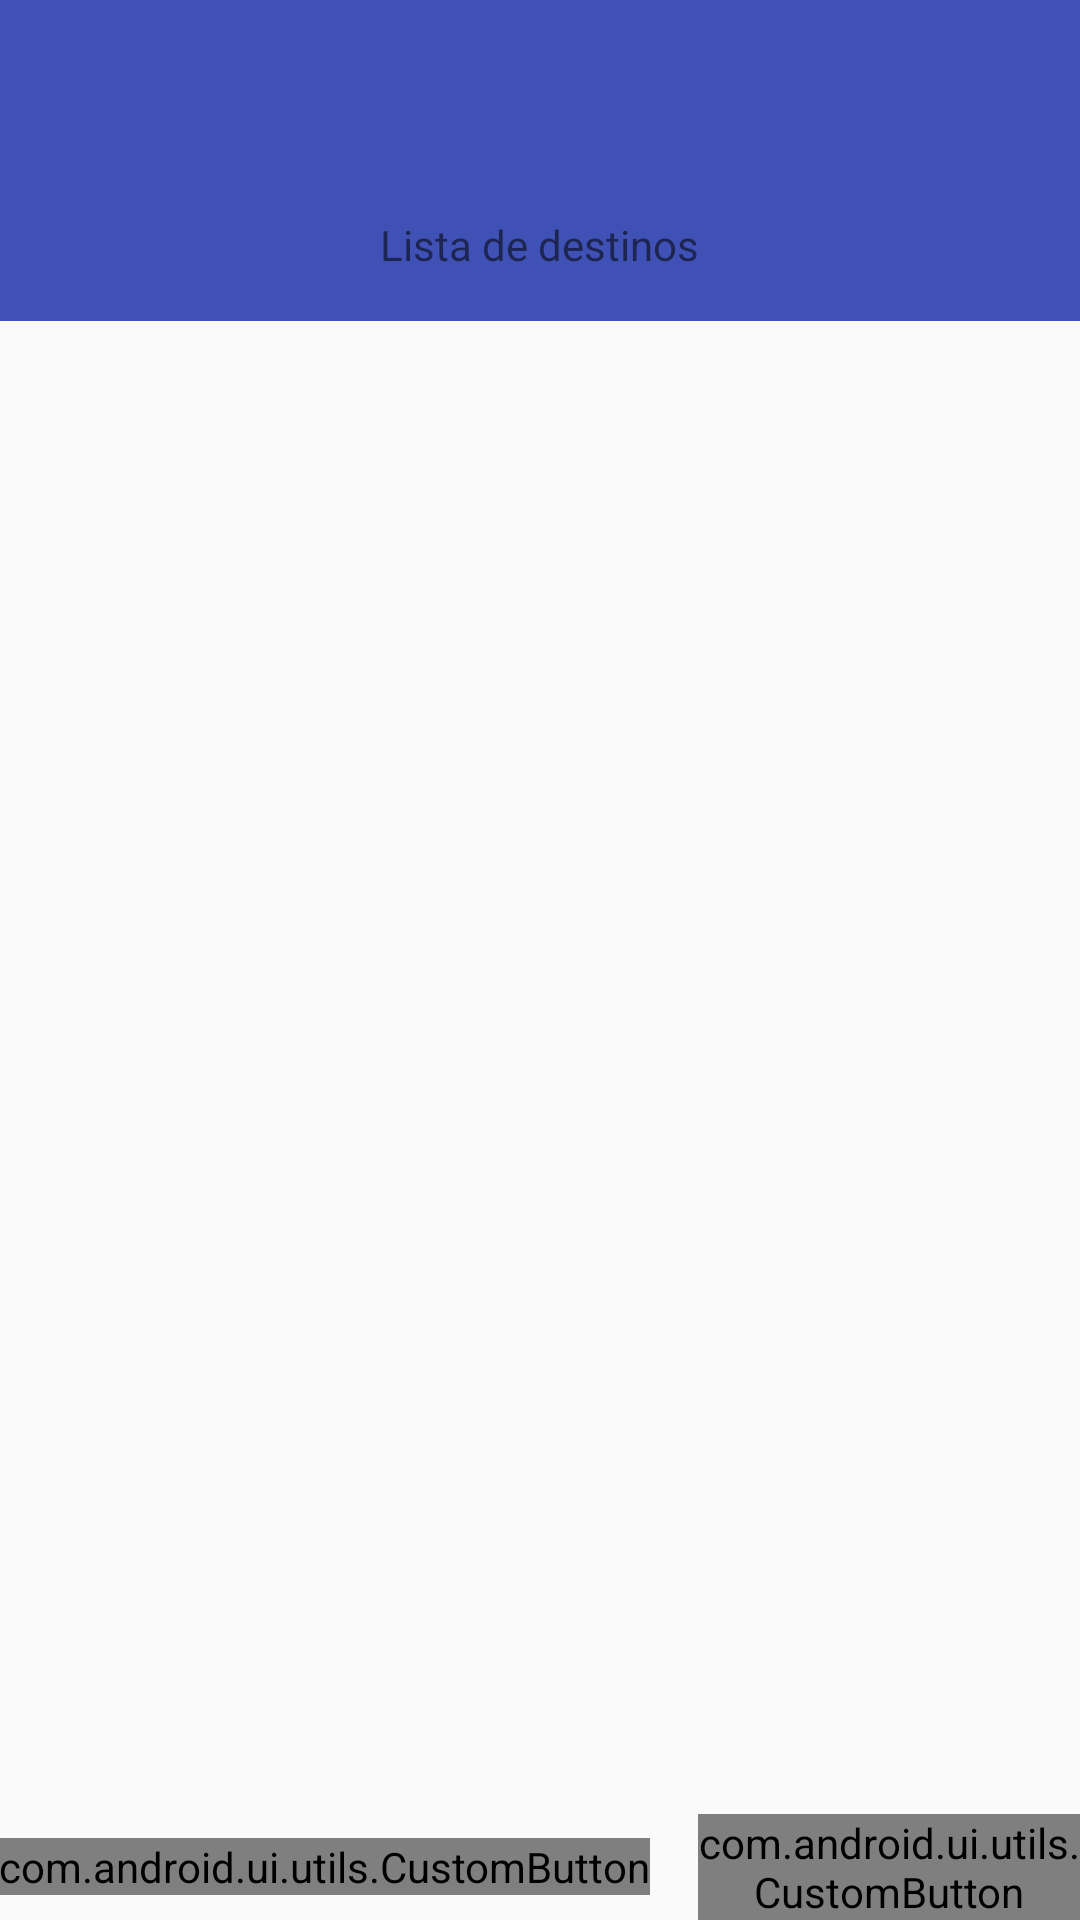

Produce the Android XML layout that renders to this screen, including the resource entries it uses.
<!-- AndroidManifest.xml: application theme AppTheme -->
<!-- res/layout/activity_offer_ride.xml -->
<LinearLayout
    xmlns:android="http://schemas.android.com/apk/res/android"
    xmlns:tools="http://schemas.android.com/tools"
    android:layout_width="match_parent"
    android:orientation="vertical"
    android:layout_height="match_parent"
    tools:context=".view.RequestRide">
    <include
        android:layout_width="match_parent"
        android:layout_height="wrap_content"
        layout="@layout/toolbar" />

    <LinearLayout
        android:layout_width="match_parent"
        android:layout_height="match_parent"
        android:paddingLeft="@dimen/activity_horizontal_margin"
        android:paddingRight="@dimen/activity_horizontal_margin"
        android:paddingTop="@dimen/activity_vertical_margin"
        android:paddingBottom="@dimen/activity_vertical_margin"
        android:orientation="vertical">

        <include
            layout="@layout/destiny" />

    </LinearLayout>
</LinearLayout>
<!-- res/layout/toolbar.xml (included above) -->
<android.support.v7.widget.Toolbar xmlns:android="http://schemas.android.com/apk/res/android"
    xmlns:app="http://schemas.android.com/apk/res-auto"
    android:id="@+id/toolbar"
    android:layout_width="match_parent"
    android:layout_height="?attr/actionBarSize"
    android:background="@color/colorPrimary"
    app:titleTextColor="@color/textColor">

</android.support.v7.widget.Toolbar>
<!-- res/layout/destiny.xml (included above) -->
<?xml version="1.0" encoding="utf-8"?>
<RelativeLayout
    android:layout_width="match_parent"
    android:layout_height="match_parent"
    android:orientation="vertical"
    xmlns:tools="http://schemas.android.com/tools"
    xmlns:app="http://schemas.android.com/apk/res-auto"
    xmlns:android="http://schemas.android.com/apk/res/android"
    tools:showIn="@layout/activity_ride_request">

    <LinearLayout
        android:id="@+id/list_wrap"
        android:layout_above="@+id/options"
        android:layout_width="match_parent"
        android:orientation="vertical"
        android:layout_marginBottom="16dp"
        android:layout_height="match_parent">

        <LinearLayout
            android:background="@color/colorPrimary"
            android:layout_width="match_parent"
            android:layout_height="wrap_content"
            android:padding="16dp"
            android:gravity="center">

            <TextView
                android:layout_width="wrap_content"
                android:layout_height="wrap_content"
                android:text="Lista de destinos"
                android:textColor="@color/action_bar_text_color" />
        </LinearLayout>

        <ListView
            android:layout_width="match_parent"
            android:layout_height="match_parent" />

    </LinearLayout>

    <LinearLayout
        android:layout_alignParentBottom="true"
        android:id="@+id/options"
        android:layout_width="match_parent"
        android:layout_height="wrap_content"
        android:gravity="center"
        android:orientation="horizontal">

        <com.android.ui.utils.CustomButton
            android:id="@+id/confirm"
            android:layout_width="wrap_content"
            android:layout_height="wrap_content"
            app:text_value="Confirmar"
            app:background_color="@color/colorPrimary"
            app:verticalPadding="12dp"
            app:horizontalPadding="34dp"
            android:clickable="true"
            app:is_rounded="true"
            android:layout_marginRight="16dp" />

        <com.android.ui.utils.CustomButton
            android:id="@+id/cancel"
            android:layout_width="wrap_content"
            android:layout_height="wrap_content"
            app:text_value="Cancelar"
            app:background_color="@color/colorPrimary"
            app:verticalPadding="12dp"
            android:clickable="true"
            app:is_rounded="true"
            app:horizontalPadding="34dp" />
    </LinearLayout>
</RelativeLayout>
<!-- res/layout/activity_ride_request.xml (included above) -->
<?xml version="1.0" encoding="utf-8"?>
<LinearLayout
    xmlns:android="http://schemas.android.com/apk/res/android"
    xmlns:tools="http://schemas.android.com/tools"
    xmlns:app="http://schemas.android.com/apk/res-auto"
    android:layout_width="match_parent"
    android:orientation="vertical"
    android:layout_height="match_parent">
    <include
        android:layout_width="match_parent"
        android:layout_height="wrap_content"
        layout="@layout/toolbar" />

    <RelativeLayout
        android:layout_width="match_parent"
        android:layout_height="match_parent"
        android:paddingLeft="@dimen/activity_horizontal_margin"
        android:paddingRight="@dimen/activity_horizontal_margin"
        android:paddingTop="@dimen/activity_vertical_margin"
        android:paddingBottom="@dimen/activity_vertical_margin"
        android:orientation="vertical"
        tools:context=".view.RequestRide">

        <RelativeLayout
            android:id="@+id/tolerance_wrap"
            android:layout_marginBottom="16dp"
            android:layout_width="match_parent"
            android:layout_height="wrap_content">
            <TextView
                android:layout_width="wrap_content"
                android:layout_height="wrap_content"
                android:text="Distancia de tolerância:"
                android:layout_centerVertical="true"
                android:paddingRight="8dp"/>
            <Spinner
                android:layout_alignParentRight="true"
                android:layout_width="wrap_content"
                android:layout_height="wrap_content"
                android:entries="@array/tolerance_options"/>
        </RelativeLayout>

        <include
            android:layout_width="match_parent"
            android:layout_height="match_parent"
            android:layout_below="@+id/tolerance_wrap"
            layout="@layout/destiny" />

    </RelativeLayout>
</LinearLayout>
<!-- resources referenced by this layout -->
<resources>
  <string-array name="tolerance_options">
          <item>100m</item>
          <item>200m</item>
          <item>300m</item>
          <item>400m</item>
          <item>500m</item>
          <item>600m</item>
          <item>700m</item>
          <item>800m</item>
          <item>900m</item>
      </string-array>
  <color name="colorPrimary">#3F51B5</color>
  <color name="textColor">#FFFFFF</color>
  <dimen name="activity_horizontal_margin">64dp</dimen>
  <style name="AppTheme" parent="Theme.AppCompat.Light.NoActionBar">
          <item name="colorPrimary">@color/colorPrimary</item>
          <item name="colorPrimaryDark">@color/colorPrimaryDark</item>
          <item name="colorAccent">@color/colorAccent</item>
      </style>
  <color name="colorPrimaryDark">#303F9F</color>
  <color name="colorAccent">#304FFE</color>
</resources>
